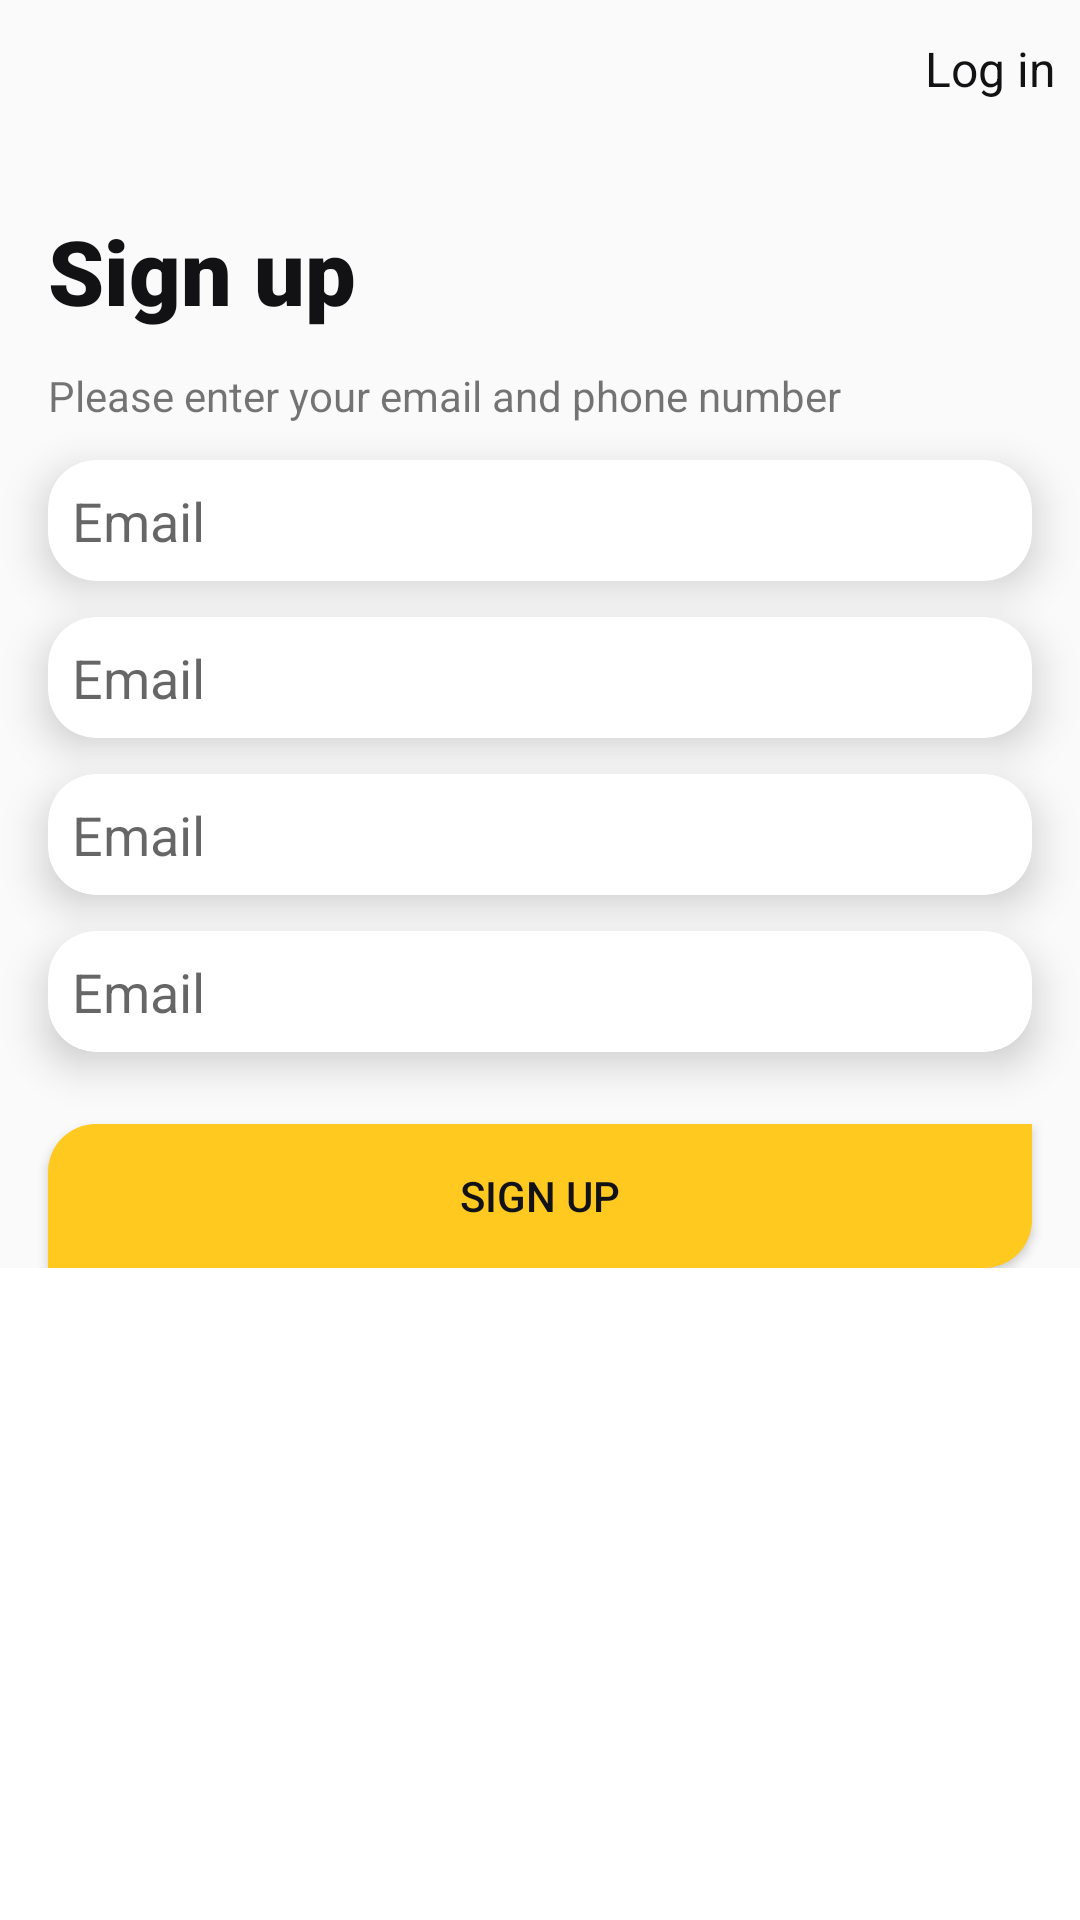

The Android layout XML behind this screen, and the referenced resources:
<!-- AndroidManifest.xml: application theme Theme.OnlineStore -->
<!-- res/layout/sign_up_fragment.xml -->
<?xml version="1.0" encoding="utf-8"?>
<ScrollView xmlns:android="http://schemas.android.com/apk/res/android"
    xmlns:app="http://schemas.android.com/apk/res-auto"
    xmlns:tools="http://schemas.android.com/tools"
    android:layout_width="match_parent"
    android:layout_height="match_parent">

    <androidx.constraintlayout.widget.ConstraintLayout
        android:layout_width="match_parent"
        android:layout_height="wrap_content"
        android:background="@color/white_grey">

        <TextView
            android:id="@+id/sign_up_login_button"
            android:layout_width="wrap_content"
            android:layout_height="wrap_content"
            android:layout_marginTop="12dp"
            android:layout_marginEnd="8dp"
            android:text="@string/log_in"
            android:textColor="@color/black_custom"
            android:textSize="16sp"
            app:layout_constraintEnd_toEndOf="parent"
            app:layout_constraintTop_toTopOf="parent" />

        <TextView
            android:id="@+id/sign_up_title"
            android:layout_width="wrap_content"
            android:layout_height="wrap_content"
            android:layout_marginTop="70dp"
            android:fontFamily="sans-serif-black"
            android:text="@string/sign_up"
            android:textColor="@color/black_custom"
            android:textSize="30sp"
            android:textStyle="bold"
            app:layout_constraintStart_toStartOf="@+id/guideline8"
            app:layout_constraintTop_toTopOf="parent" />

        <TextView
            android:id="@+id/textView10"
            android:layout_width="wrap_content"
            android:layout_height="wrap_content"
            android:layout_marginTop="12dp"
            android:text="@string/enter_email_and_phone_number"
            app:layout_constraintStart_toStartOf="@+id/guideline8"
            app:layout_constraintTop_toBottomOf="@+id/sign_up_title" />

        <include
            android:id="@+id/sign_up_name_card"
            layout="@layout/login_field_card"
            android:layout_width="0dp"
            android:layout_height="wrap_content"
            android:layout_marginTop="12dp"
            app:layout_constraintEnd_toStartOf="@+id/guideline9"
            app:layout_constraintStart_toStartOf="@+id/guideline8"
            app:layout_constraintTop_toBottomOf="@+id/textView10" />

        <include
            android:id="@+id/sign_up_email_card"
            layout="@layout/login_field_card"
            android:layout_width="0dp"
            android:layout_height="wrap_content"
            android:layout_marginTop="12dp"
            app:layout_constraintEnd_toStartOf="@+id/guideline9"
            app:layout_constraintStart_toStartOf="@+id/guideline8"
            app:layout_constraintTop_toBottomOf="@+id/sign_up_name_card" />

        <include
            android:id="@+id/sign_up_phone_card"
            layout="@layout/login_field_card"
            android:layout_width="0dp"
            android:layout_height="wrap_content"
            android:layout_marginTop="12dp"
            app:layout_constraintEnd_toStartOf="@+id/guideline9"
            app:layout_constraintStart_toStartOf="@+id/guideline8"
            app:layout_constraintTop_toBottomOf="@+id/sign_up_email_card" />

        <include
            android:id="@+id/sign_up_password_card"
            layout="@layout/login_field_card"
            android:layout_width="0dp"
            android:layout_height="wrap_content"
            android:layout_marginTop="12dp"
            app:layout_constraintEnd_toStartOf="@+id/guideline9"
            app:layout_constraintStart_toStartOf="@+id/guideline8"
            app:layout_constraintTop_toBottomOf="@+id/sign_up_phone_card" />

        <androidx.constraintlayout.widget.Guideline
            android:id="@+id/guideline8"
            android:layout_width="wrap_content"
            android:layout_height="wrap_content"
            android:orientation="vertical"
            app:layout_constraintGuide_begin="16dp" />

        <androidx.constraintlayout.widget.Guideline
            android:id="@+id/guideline9"
            android:layout_width="wrap_content"
            android:layout_height="wrap_content"
            android:orientation="vertical"
            app:layout_constraintGuide_end="16dp" />

        <Button
            android:id="@+id/sign_up_button"
            android:layout_width="0dp"
            android:layout_height="wrap_content"
            android:layout_marginTop="24dp"
            android:background="@drawable/rounded_corners_right"
            android:text="@string/sign_up"
            android:textColor="@color/black_custom"
            app:layout_constraintEnd_toStartOf="@+id/guideline9"
            app:layout_constraintStart_toStartOf="@+id/guideline8"
            app:layout_constraintTop_toBottomOf="@+id/sign_up_password_card" />
    </androidx.constraintlayout.widget.ConstraintLayout>
</ScrollView>
<!-- res/layout/login_field_card.xml (included above) -->
<?xml version="1.0" encoding="utf-8"?>
<com.google.android.material.card.MaterialCardView xmlns:android="http://schemas.android.com/apk/res/android"
    xmlns:app="http://schemas.android.com/apk/res-auto"
    xmlns:tools="http://schemas.android.com/tools"
    android:layout_width="match_parent"
    android:layout_height="wrap_content"
    app:cardCornerRadius="@dimen/rounded_corner_rad"
    app:cardElevation="8dp">

    <androidx.constraintlayout.widget.ConstraintLayout
        android:layout_width="match_parent"
        android:layout_height="match_parent">

        <EditText
            android:id="@+id/field_card_text"
            android:layout_width="0dp"
            android:layout_height="wrap_content"
            android:layout_marginStart="8dp"
            android:layout_marginTop="8dp"
            android:layout_marginEnd="8dp"
            android:layout_marginBottom="8dp"
            android:background="@null"
            android:maxLength="30"
            android:hint="@string/email"
            android:importantForAutofill="no"
            android:inputType="textCapWords"
            android:singleLine="true"
            android:textColor="@color/black_custom"
            app:layout_constraintBottom_toBottomOf="parent"
            app:layout_constraintEnd_toEndOf="parent"
            app:layout_constraintStart_toStartOf="parent"
            app:layout_constraintTop_toTopOf="parent" />

        <ImageButton
            android:id="@+id/field_card_next_button"
            android:layout_width="53dp"
            android:layout_height="0dp"
            android:background="@color/orange"
            android:visibility="gone"
            app:layout_constraintBottom_toBottomOf="parent"
            app:layout_constraintEnd_toEndOf="parent"
            app:layout_constraintTop_toTopOf="parent"
            app:srcCompat="@drawable/ic_round_chevron_right_black" />

        <ImageView
            android:id="@+id/field_card_checked"
            android:layout_width="wrap_content"
            android:layout_height="wrap_content"
            android:layout_marginEnd="12dp"
            android:background="@drawable/ic_round_check_24"
            android:backgroundTint="@color/orange"
            android:visibility="invisible"
            app:layout_constraintBottom_toBottomOf="parent"
            app:layout_constraintEnd_toEndOf="parent"
            app:layout_constraintTop_toTopOf="parent" />

        <ImageView
            android:id="@+id/field_visibility"
            android:layout_width="wrap_content"
            android:layout_height="wrap_content"
            android:layout_marginEnd="12dp"
            android:visibility="invisible"
            app:layout_constraintBottom_toBottomOf="parent"
            app:layout_constraintEnd_toEndOf="parent"
            app:layout_constraintTop_toTopOf="parent"
            app:srcCompat="@drawable/ic_round_visibility_24" />

        <ImageView
            android:id="@+id/field_visibility_off"
            android:layout_width="wrap_content"
            android:layout_height="wrap_content"
            android:layout_marginEnd="12dp"
            android:visibility="invisible"
            app:layout_constraintBottom_toBottomOf="parent"
            app:layout_constraintEnd_toEndOf="parent"
            app:layout_constraintTop_toTopOf="parent"
            app:srcCompat="@drawable/ic_baseline_visibility_off_24" />
    </androidx.constraintlayout.widget.ConstraintLayout>
</com.google.android.material.card.MaterialCardView>
<!-- resources referenced by this layout -->
<resources>
  <color name="black_custom">#121215</color>
  <color name="orange">#FFC91F</color>
  <color name="white_grey">#FAFAFA</color>
  <dimen name="rounded_corner_rad">16dp</dimen>
  <!-- drawable ic_round_check_24 (drawable) -->
  <vector android:height="24dp" android:tint="#1A1A1A"
      android:viewportHeight="24" android:viewportWidth="24"
      android:width="24dp" xmlns:android="http://schemas.android.com/apk/res/android">
      <path android:fillColor="@android:color/white" android:pathData="M9,16.17L5.53,12.7c-0.39,-0.39 -1.02,-0.39 -1.41,0 -0.39,0.39 -0.39,1.02 0,1.41l4.18,4.18c0.39,0.39 1.02,0.39 1.41,0L20.29,7.71c0.39,-0.39 0.39,-1.02 0,-1.41 -0.39,-0.39 -1.02,-0.39 -1.41,0L9,16.17z"/>
  </vector>
  <!-- drawable ic_round_chevron_right_black (drawable) -->
  <vector android:height="24dp" android:tint="#1A1A1A"
      android:viewportHeight="24" android:viewportWidth="24"
      android:width="24dp" xmlns:android="http://schemas.android.com/apk/res/android">
      <path android:fillColor="@android:color/white" android:pathData="M9.29,6.71c-0.39,0.39 -0.39,1.02 0,1.41L13.17,12l-3.88,3.88c-0.39,0.39 -0.39,1.02 0,1.41 0.39,0.39 1.02,0.39 1.41,0l4.59,-4.59c0.39,-0.39 0.39,-1.02 0,-1.41L10.7,6.7c-0.38,-0.38 -1.02,-0.38 -1.41,0.01z"/>
  </vector>
  <!-- drawable ic_round_visibility_24 (drawable) -->
  <vector android:height="24dp" android:tint="#C0C0C0"
      android:viewportHeight="24" android:viewportWidth="24"
      android:width="24dp" xmlns:android="http://schemas.android.com/apk/res/android">
      <path android:fillColor="@android:color/white" android:pathData="M12,4C7,4 2.73,7.11 1,11.5 2.73,15.89 7,19 12,19s9.27,-3.11 11,-7.5C21.27,7.11 17,4 12,4zM12,16.5c-2.76,0 -5,-2.24 -5,-5s2.24,-5 5,-5 5,2.24 5,5 -2.24,5 -5,5zM12,8.5c-1.66,0 -3,1.34 -3,3s1.34,3 3,3 3,-1.34 3,-3 -1.34,-3 -3,-3z"/>
  </vector>
  <!-- drawable rounded_corners_right (drawable) -->
  <?xml version="1.0" encoding="utf-8"?>
  <shape xmlns:android="http://schemas.android.com/apk/res/android">
      <solid android:color="@color/orange"/>
      <corners android:topLeftRadius="@dimen/rounded_corner_rad"
          android:topRightRadius="0dp"
          android:bottomLeftRadius="0dp"
          android:bottomRightRadius="@dimen/rounded_corner_rad"/>
      <padding
          android:bottom="0dp"
          android:left="0dp"
          android:right="0dp"
          android:top="0dp" />
  </shape>
  <string name="email">Email</string>
  <string name="enter_email_and_phone_number">Please enter your email and phone number</string>
  <string name="log_in">Log in</string>
  <string name="sign_up">Sign up</string>
  <style name="Theme.OnlineStore" parent="Theme.MaterialComponents.DayNight.NoActionBar">
          
          <item name="colorPrimary">@color/orange</item>
          <item name="colorPrimaryVariant">@color/orange</item>
          <item name="colorOnPrimary">@color/white</item>
          <item name="colorOnPrimarySurface">@color/white_grey</item>
          <item name="colorAccent">@color/black_custom</item>
          
          <item name="colorSecondary">@color/gray</item>
          <item name="colorSecondaryVariant">@color/teal_700</item>
          <item name="colorOnSecondary">@color/black</item>
          
          <item name="android:statusBarColor" tools:targetApi="l">?attr/colorSecondary</item>
          
      </style>
  <color name="white">#FFFFFFFF</color>
  <color name="gray">#C0C0C0</color>
  <color name="teal_700">#FF018786</color>
  <color name="black">#FF000000</color>
</resources>
